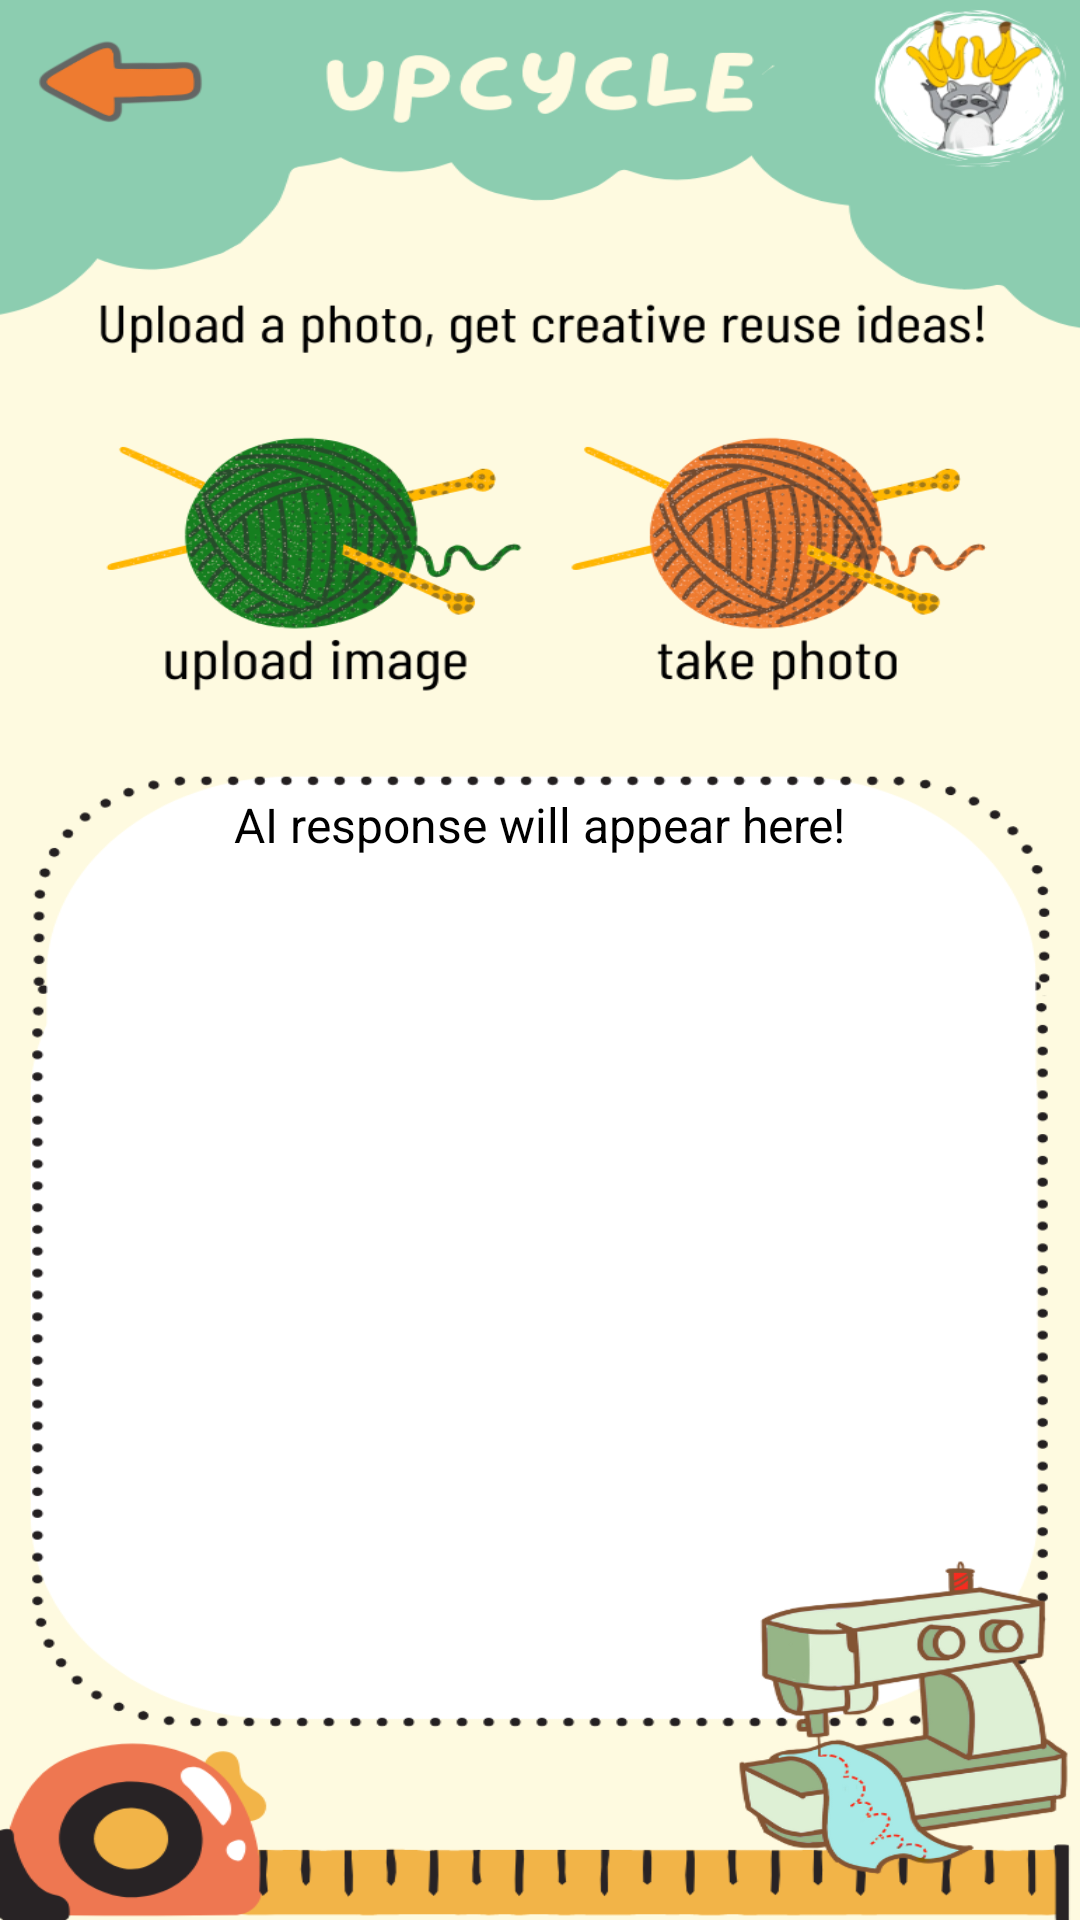

Android layout source for this screen:
<!-- AndroidManifest.xml: application theme Theme.WasteWatchers -->
<!-- res/layout/activity_upcycle.xml -->
<?xml version="1.0" encoding="utf-8"?>
<androidx.constraintlayout.widget.ConstraintLayout xmlns:android="http://schemas.android.com/apk/res/android"
    xmlns:app="http://schemas.android.com/apk/res-auto"
    xmlns:tools="http://schemas.android.com/tools"
    android:id="@+id/main"
    android:layout_width="match_parent"
    android:layout_height="match_parent"
    tools:context=".RecycleActivity"
    android:background="@drawable/upcycle">

    <Button
        android:id="@+id/button_take_photo"
        android:layout_width="93dp"
        android:layout_height="124dp"
        android:background="@android:color/transparent"
        android:text=""
        app:layout_constraintBottom_toBottomOf="parent"
        app:layout_constraintEnd_toEndOf="parent"
        app:layout_constraintHorizontal_bias="0.786"
        app:layout_constraintStart_toStartOf="parent"
        app:layout_constraintTop_toTopOf="parent"
        app:layout_constraintVertical_bias="0.247" />

    <Button
        android:id="@+id/button_upload_photo"
        android:layout_width="108dp"
        android:layout_height="121dp"
        android:background="@android:color/transparent"
        android:text=""
        app:layout_constraintBottom_toBottomOf="parent"
        app:layout_constraintEnd_toEndOf="parent"
        app:layout_constraintHorizontal_bias="0.211"
        app:layout_constraintStart_toStartOf="parent"
        app:layout_constraintTop_toTopOf="parent"
        app:layout_constraintVertical_bias="0.25" />

    <Button
        android:id="@+id/button_to_home"
        android:layout_width="81dp"
        android:layout_height="41dp"
        android:text=""
        android:background="@android:color/transparent"
        app:layout_constraintBottom_toBottomOf="parent"
        app:layout_constraintEnd_toEndOf="parent"
        app:layout_constraintHorizontal_bias="0.018"
        app:layout_constraintStart_toStartOf="parent"
        app:layout_constraintTop_toTopOf="parent"
        app:layout_constraintVertical_bias="0.023" />

    <TextView
        android:id="@+id/text_ai_response"
        android:layout_width="292dp"
        android:layout_height="284dp"
        android:scrollbars="vertical"
        android:text="AI response will appear here!"
        android:textAlignment="center"
        android:textColor="#000000"
        android:textSize="16sp"
        app:layout_constraintBottom_toBottomOf="parent"
        app:layout_constraintEnd_toEndOf="parent"
        app:layout_constraintHorizontal_bias="0.495"
        app:layout_constraintStart_toStartOf="parent"
        app:layout_constraintTop_toTopOf="parent"
        app:layout_constraintVertical_bias="0.742" />

</androidx.constraintlayout.widget.ConstraintLayout>
<!-- resources referenced by this layout -->
<resources>
  <!-- drawable upcycle: png bitmap (drawable, 268269 bytes) -->
  <style name="Theme.WasteWatchers" parent="Base.Theme.WasteWatchers" />
  <style name="Base.Theme.WasteWatchers" parent="Theme.Material3.DayNight.NoActionBar">
          
          
      </style>
</resources>
